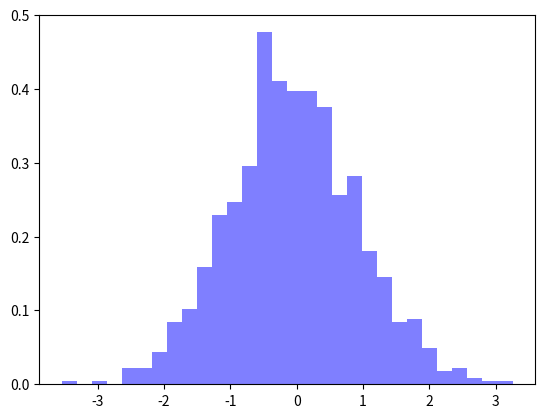

Write the Python code that produced this figure.
import numpy as np
import matplotlib.pyplot as plt

mean = 0
std_dev = 1
num_samples = 1000

samples = np.random.normal(mean, std_dev, num_samples)

plt.hist(samples, bins=30, density=True, alpha=0.5, color='b')

plt.show()
